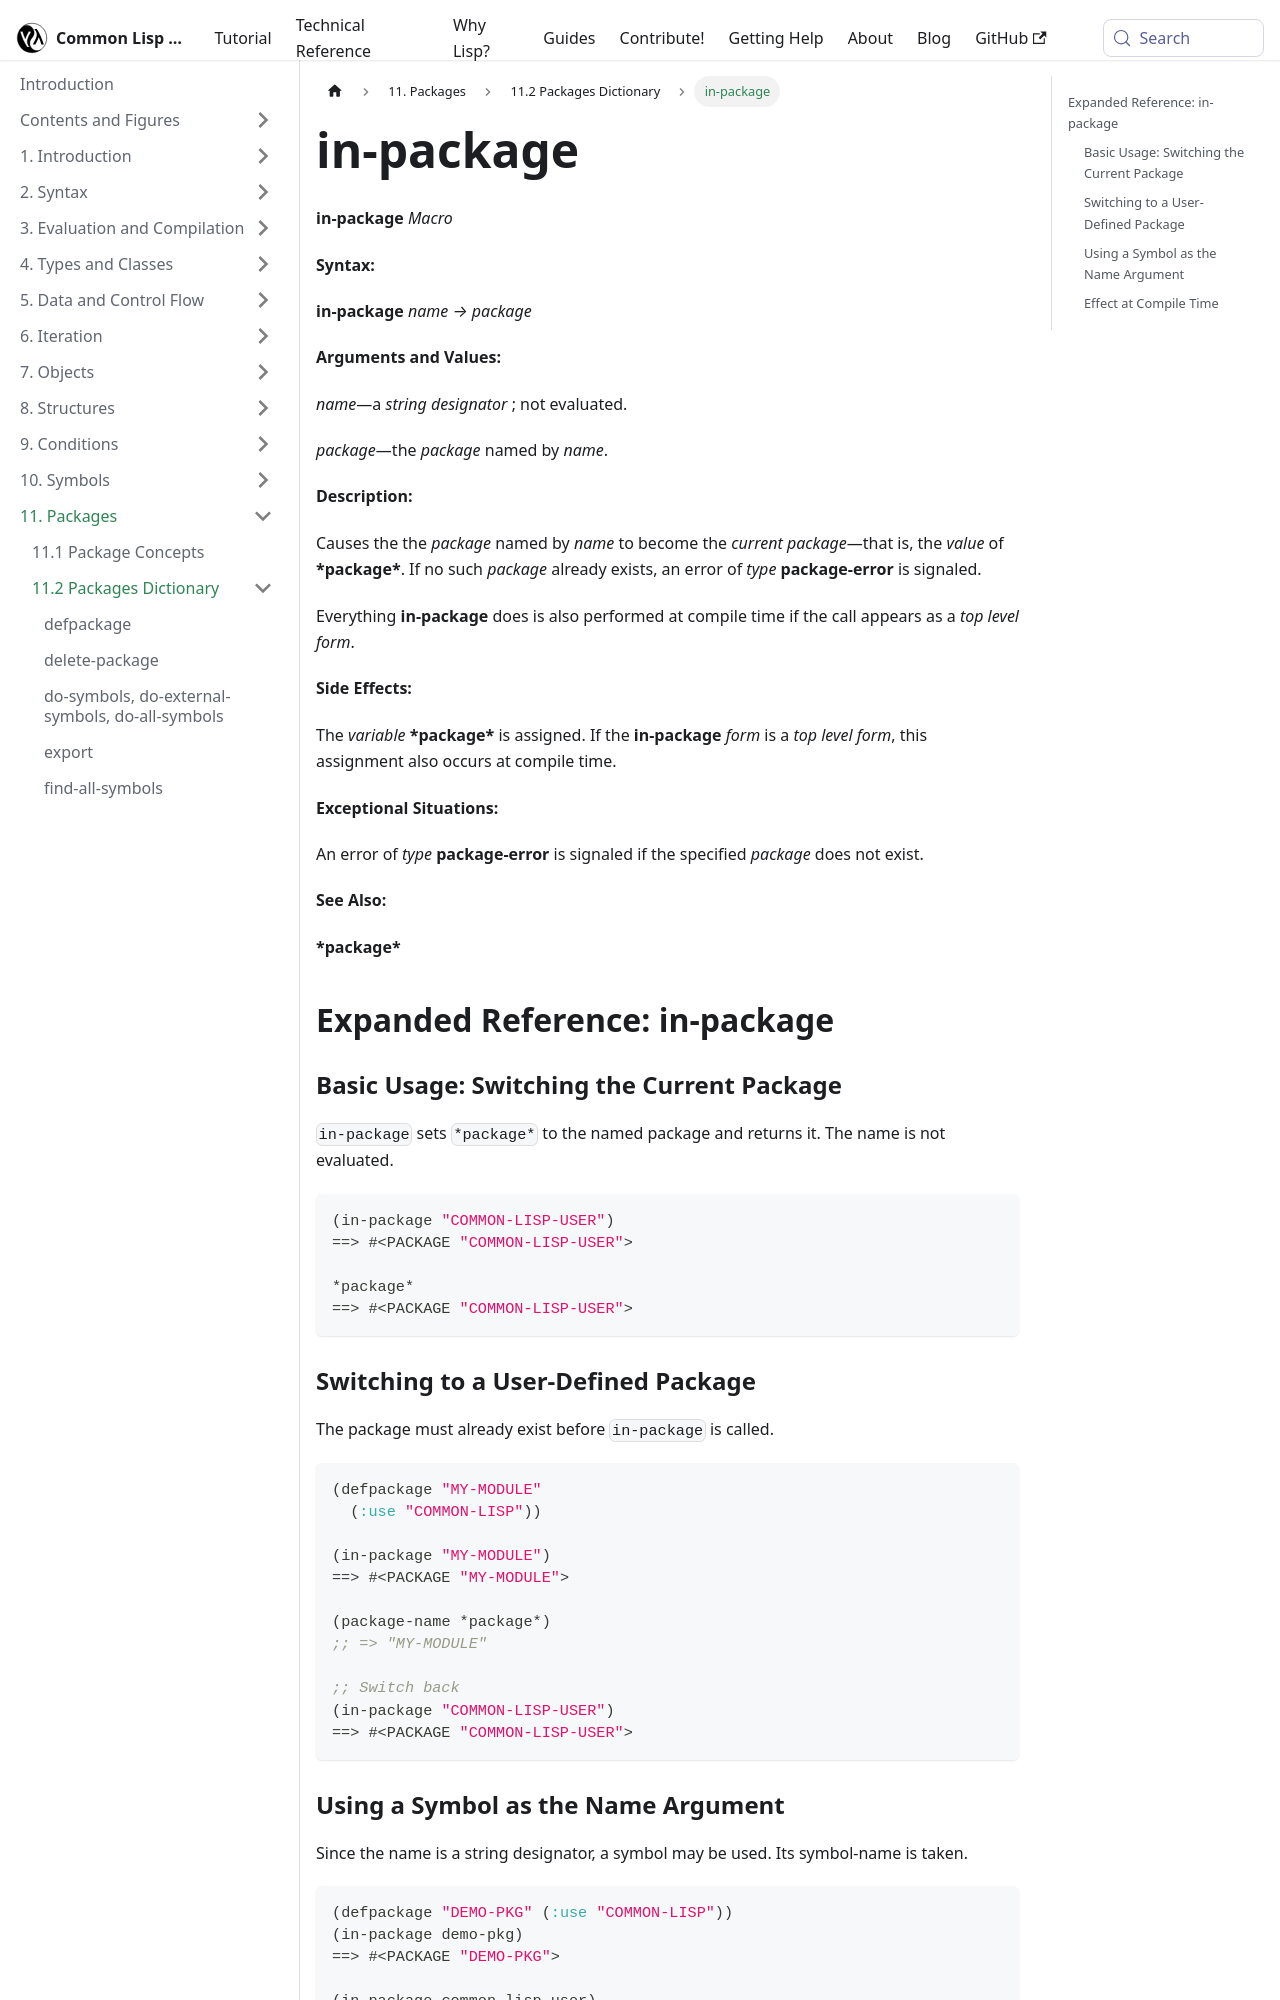

repository: lisp-docs/cl-language-reference · page: chap-11/bb-c-dictionary/in-package_macro.html · generator: docusaurus

---
title: "in-package"
---

# in-package

import InPackageMacro from './_in-package_macro.md';

<InPackageMacro />

## Expanded Reference: in-package

### Basic Usage: Switching the Current Package

`in-package` sets `*package*` to the named package and returns it. The name is not evaluated.

```lisp
(in-package "COMMON-LISP-USER")
==> #<PACKAGE "COMMON-LISP-USER">

*package*
==> #<PACKAGE "COMMON-LISP-USER">
```

### Switching to a User-Defined Package

The package must already exist before `in-package` is called.

```lisp
(defpackage "MY-MODULE"
  (:use "COMMON-LISP"))

(in-package "MY-MODULE")
==> #<PACKAGE "MY-MODULE">

(package-name *package*)
;; => "MY-MODULE"

;; Switch back
(in-package "COMMON-LISP-USER")
==> #<PACKAGE "COMMON-LISP-USER">
```
